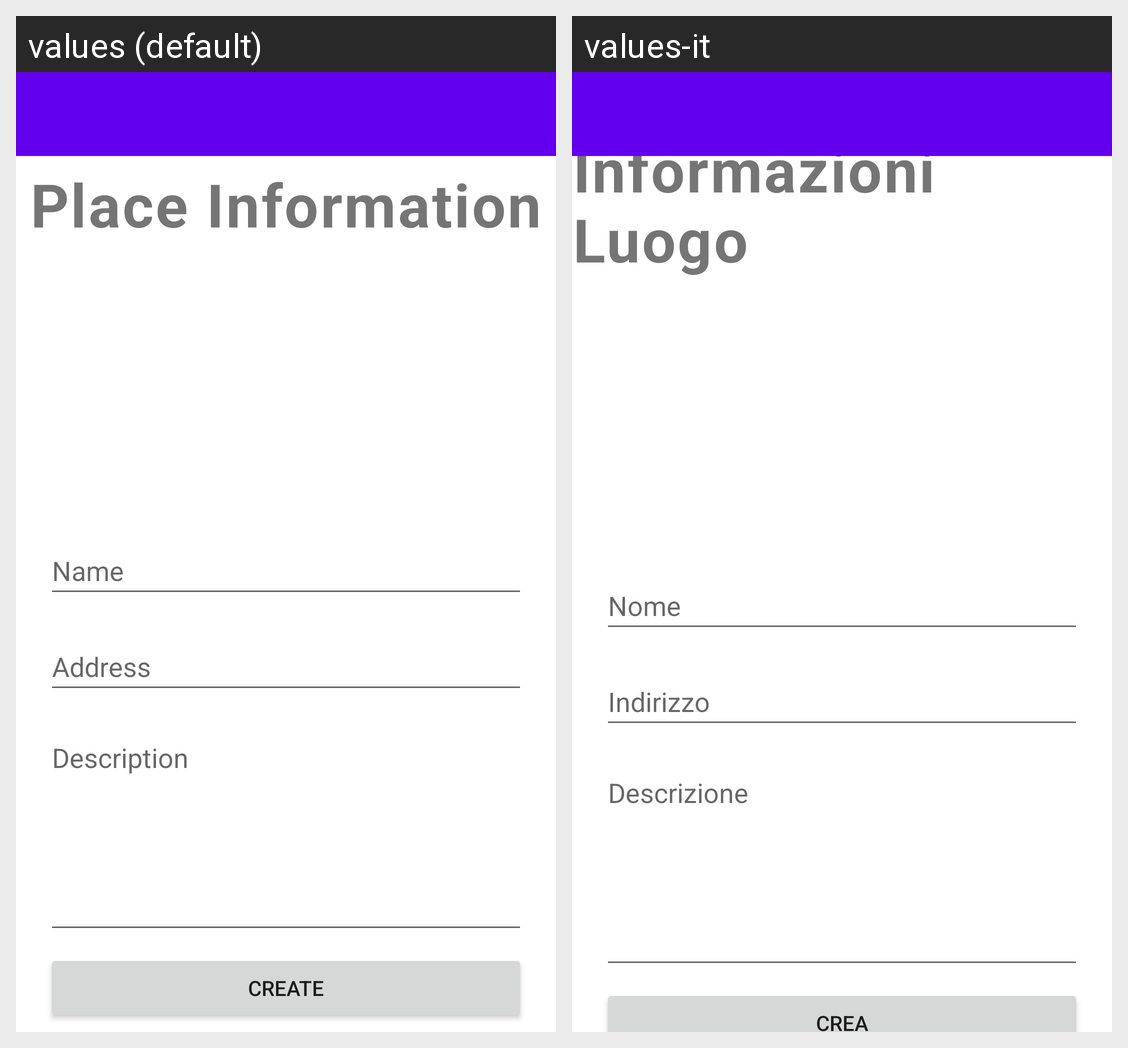

For this localized Android screen grid, give each drawn string resource with its value in every locale shown.
Android screen res/layout/fragment_create_place.xml rendered under 2 locales, left to right: values (default), values-it. Device: Nexus 5 (rendered at 1080×1920; each locale shown at half size, 540×960, under a caption strip naming it); theme Theme.ECultureTool.
Strings drawn on this screen, with the default value and each locale's value (text and hints the layout hard-codes, and strings that could not be matched under every locale, appear in the picture but are not listed):

create_new_place
  values: Place Information
  values-it: Informazioni Luogo

name
  values: Name
  values-it: Nome

address
  values: Address
  values-it: Indirizzo

description
  values: Description
  values-it: Descrizione

create
  values: Create
  values-it: Crea
